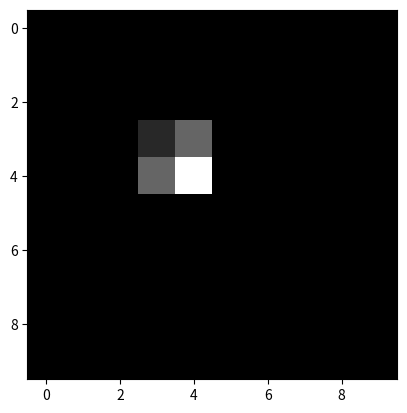

Source code (Python):
import numpy as np
import matplotlib.pyplot as plt


def makeGaussian(size, fwhm = 3, center=None):
    """ Make a square gaussian kernel.

    size is the length of a side of the square
    fwhm is full-width-half-maximum, which
    can be thought of as an effective radius.
    """

    x = np.arange(0, size, 1, float)
    y = x[:,np.newaxis]

    if center is None:
        x0 = y0 = size // 2
    else:
        x0 = center[0]
        y0 = center[1]

    return np.exp(-4*np.log(2) * ((x-x0)**2 + (y-y0)**2) / fwhm**2)


if __name__ == "__main__":
    gaussian = makeGaussian(10)
    # sampled = np.ones((10, 10)) * 255
    sampled = np.zeros((10, 10))
    sampled[3:5, 3:5] = gaussian[3:5, 3:5]
    plt.imshow(sampled, cmap='gray', interpolation='nearest')
    plt.show()
